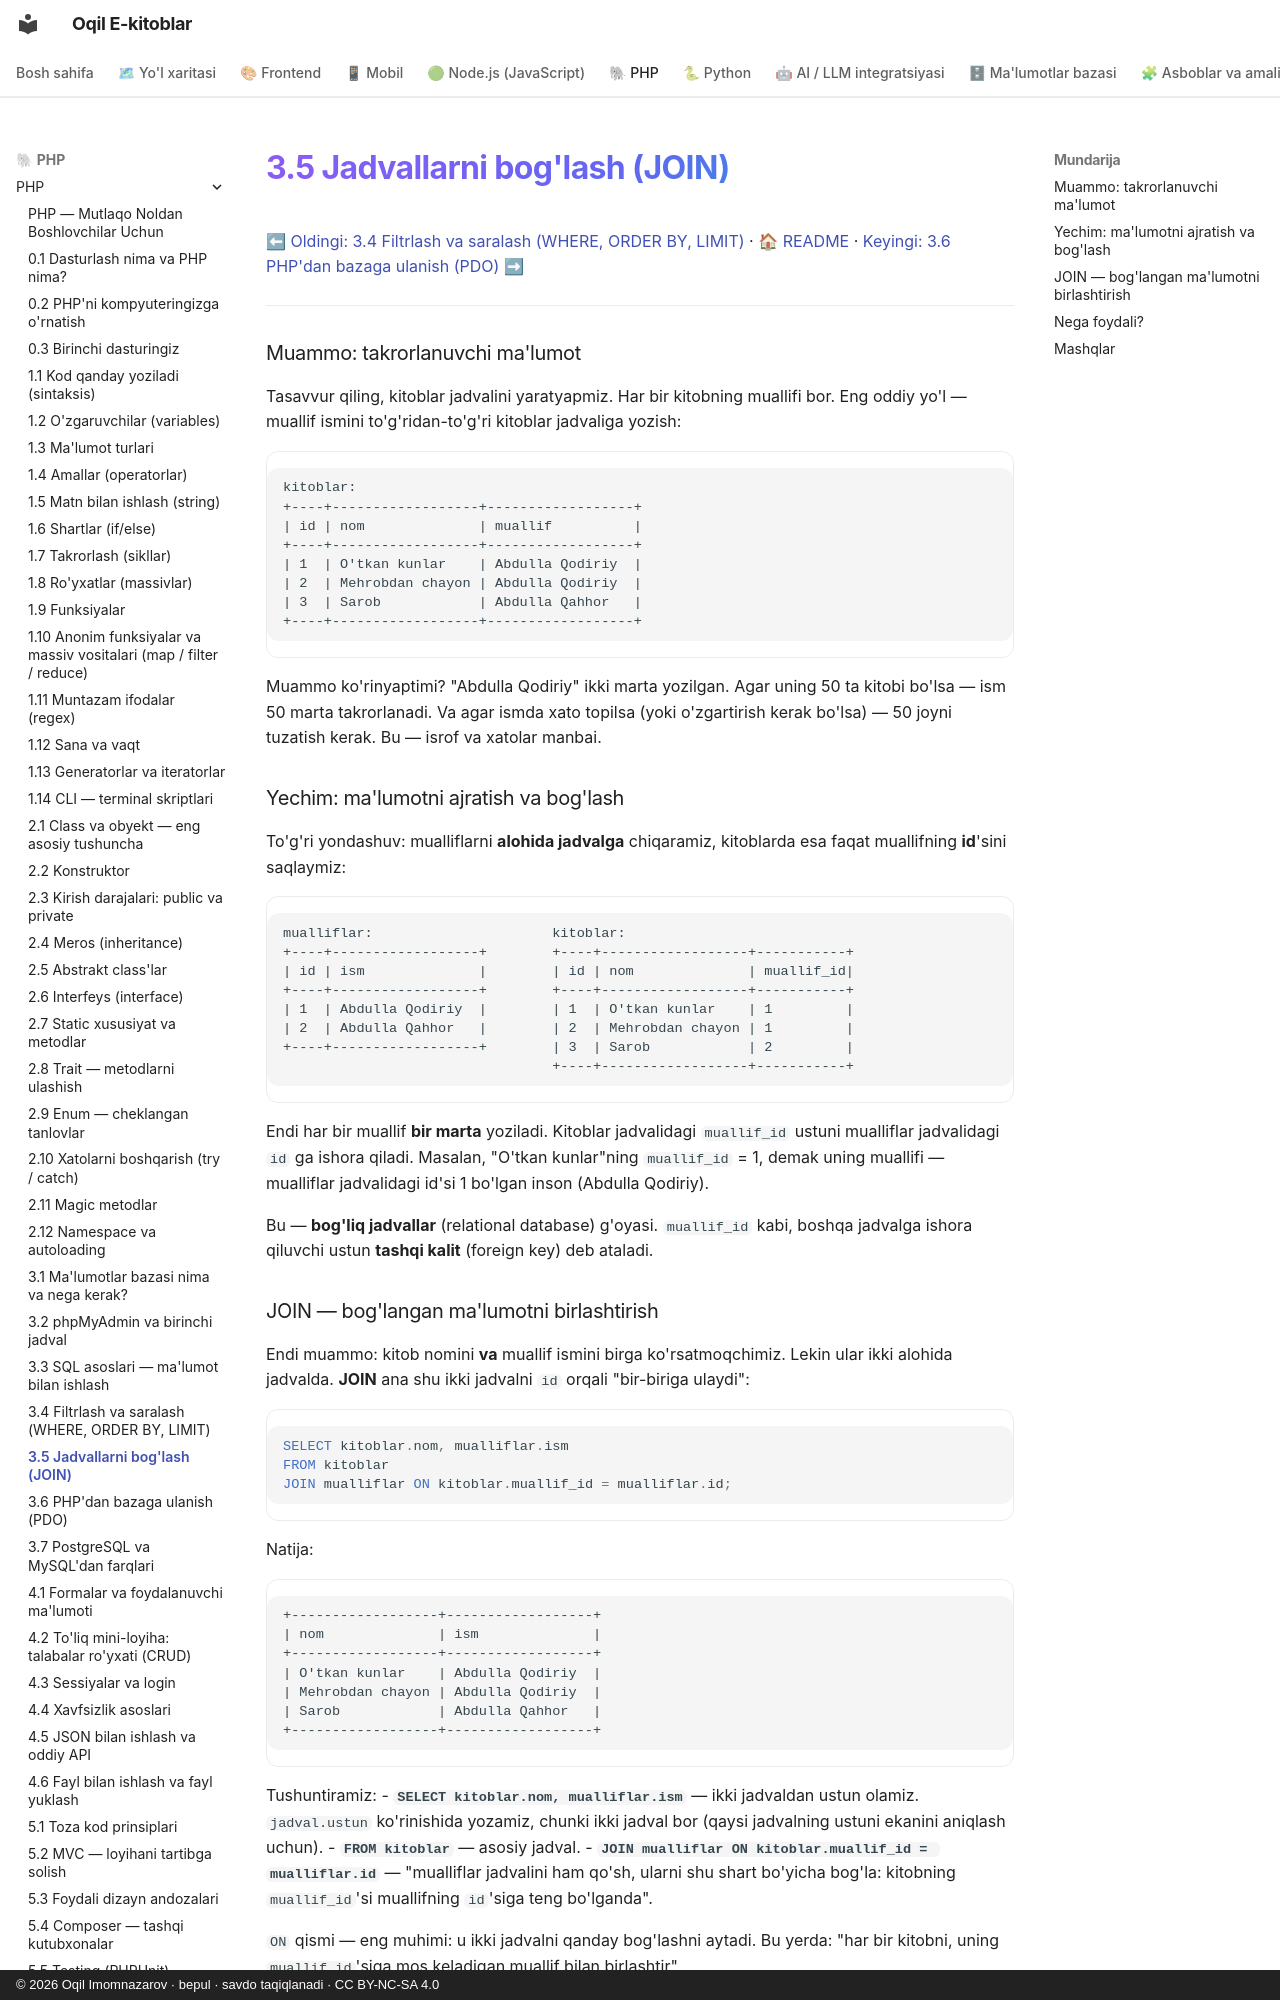

repository: iOqil/e-book · page: php/28-jadvallarni-boglash/index.html · generator: mkdocs · copyright: © 2026 Oqil Imomnazarov · bepul · savdo taqiqlanadi · CC BY-NC-SA 4.0

# 3.5 Jadvallarni bog'lash (JOIN)

[⬅ Oldingi: 3.4 Filtrlash va saralash (WHERE, ORDER BY, LIMIT)](./27-filtrlash-va-saralash.md) · [🏠 README](./README.md) · [Keyingi: 3.6 PHP'dan bazaga ulanish (PDO) ➡](./29-phpdan-bazaga-ulanish.md)

---

### Muammo: takrorlanuvchi ma'lumot

Tasavvur qiling, kitoblar jadvalini yaratyapmiz. Har bir kitobning muallifi bor. Eng oddiy yo'l — muallif ismini to'g'ridan-to'g'ri kitoblar jadvaliga yozish:

```
kitoblar:
+----+------------------+------------------+
| id | nom              | muallif          |
+----+------------------+------------------+
| 1  | O'tkan kunlar    | Abdulla Qodiriy  |
| 2  | Mehrobdan chayon | Abdulla Qodiriy  |
| 3  | Sarob            | Abdulla Qahhor   |
+----+------------------+------------------+
```

Muammo ko'rinyaptimi? "Abdulla Qodiriy" ikki marta yozilgan. Agar uning 50 ta kitobi bo'lsa — ism 50 marta takrorlanadi. Va agar ismda xato topilsa (yoki o'zgartirish kerak bo'lsa) — 50 joyni tuzatish kerak. Bu — isrof va xatolar manbai.

### Yechim: ma'lumotni ajratish va bog'lash

To'g'ri yondashuv: mualliflarni **alohida jadvalga** chiqaramiz, kitoblarda esa faqat muallifning **id**'sini saqlaymiz:

```
mualliflar:                      kitoblar:
+----+------------------+        +----+------------------+-----------+
| id | ism              |        | id | nom              | muallif_id|
+----+------------------+        +----+------------------+-----------+
| 1  | Abdulla Qodiriy  |        | 1  | O'tkan kunlar    | 1         |
| 2  | Abdulla Qahhor   |        | 2  | Mehrobdan chayon | 1         |
+----+------------------+        | 3  | Sarob            | 2         |
                                 +----+------------------+-----------+
```

Endi har bir muallif **bir marta** yoziladi. Kitoblar jadvalidagi `muallif_id` ustuni mualliflar jadvalidagi `id` ga ishora qiladi. Masalan, "O'tkan kunlar"ning `muallif_id` = 1, demak uning muallifi — mualliflar jadvalidagi id'si 1 bo'lgan inson (Abdulla Qodiriy).

Bu — **bog'liq jadvallar** (relational database) g'oyasi. `muallif_id` kabi, boshqa jadvalga ishora qiluvchi ustun **tashqi kalit** (foreign key) deb ataladi.
